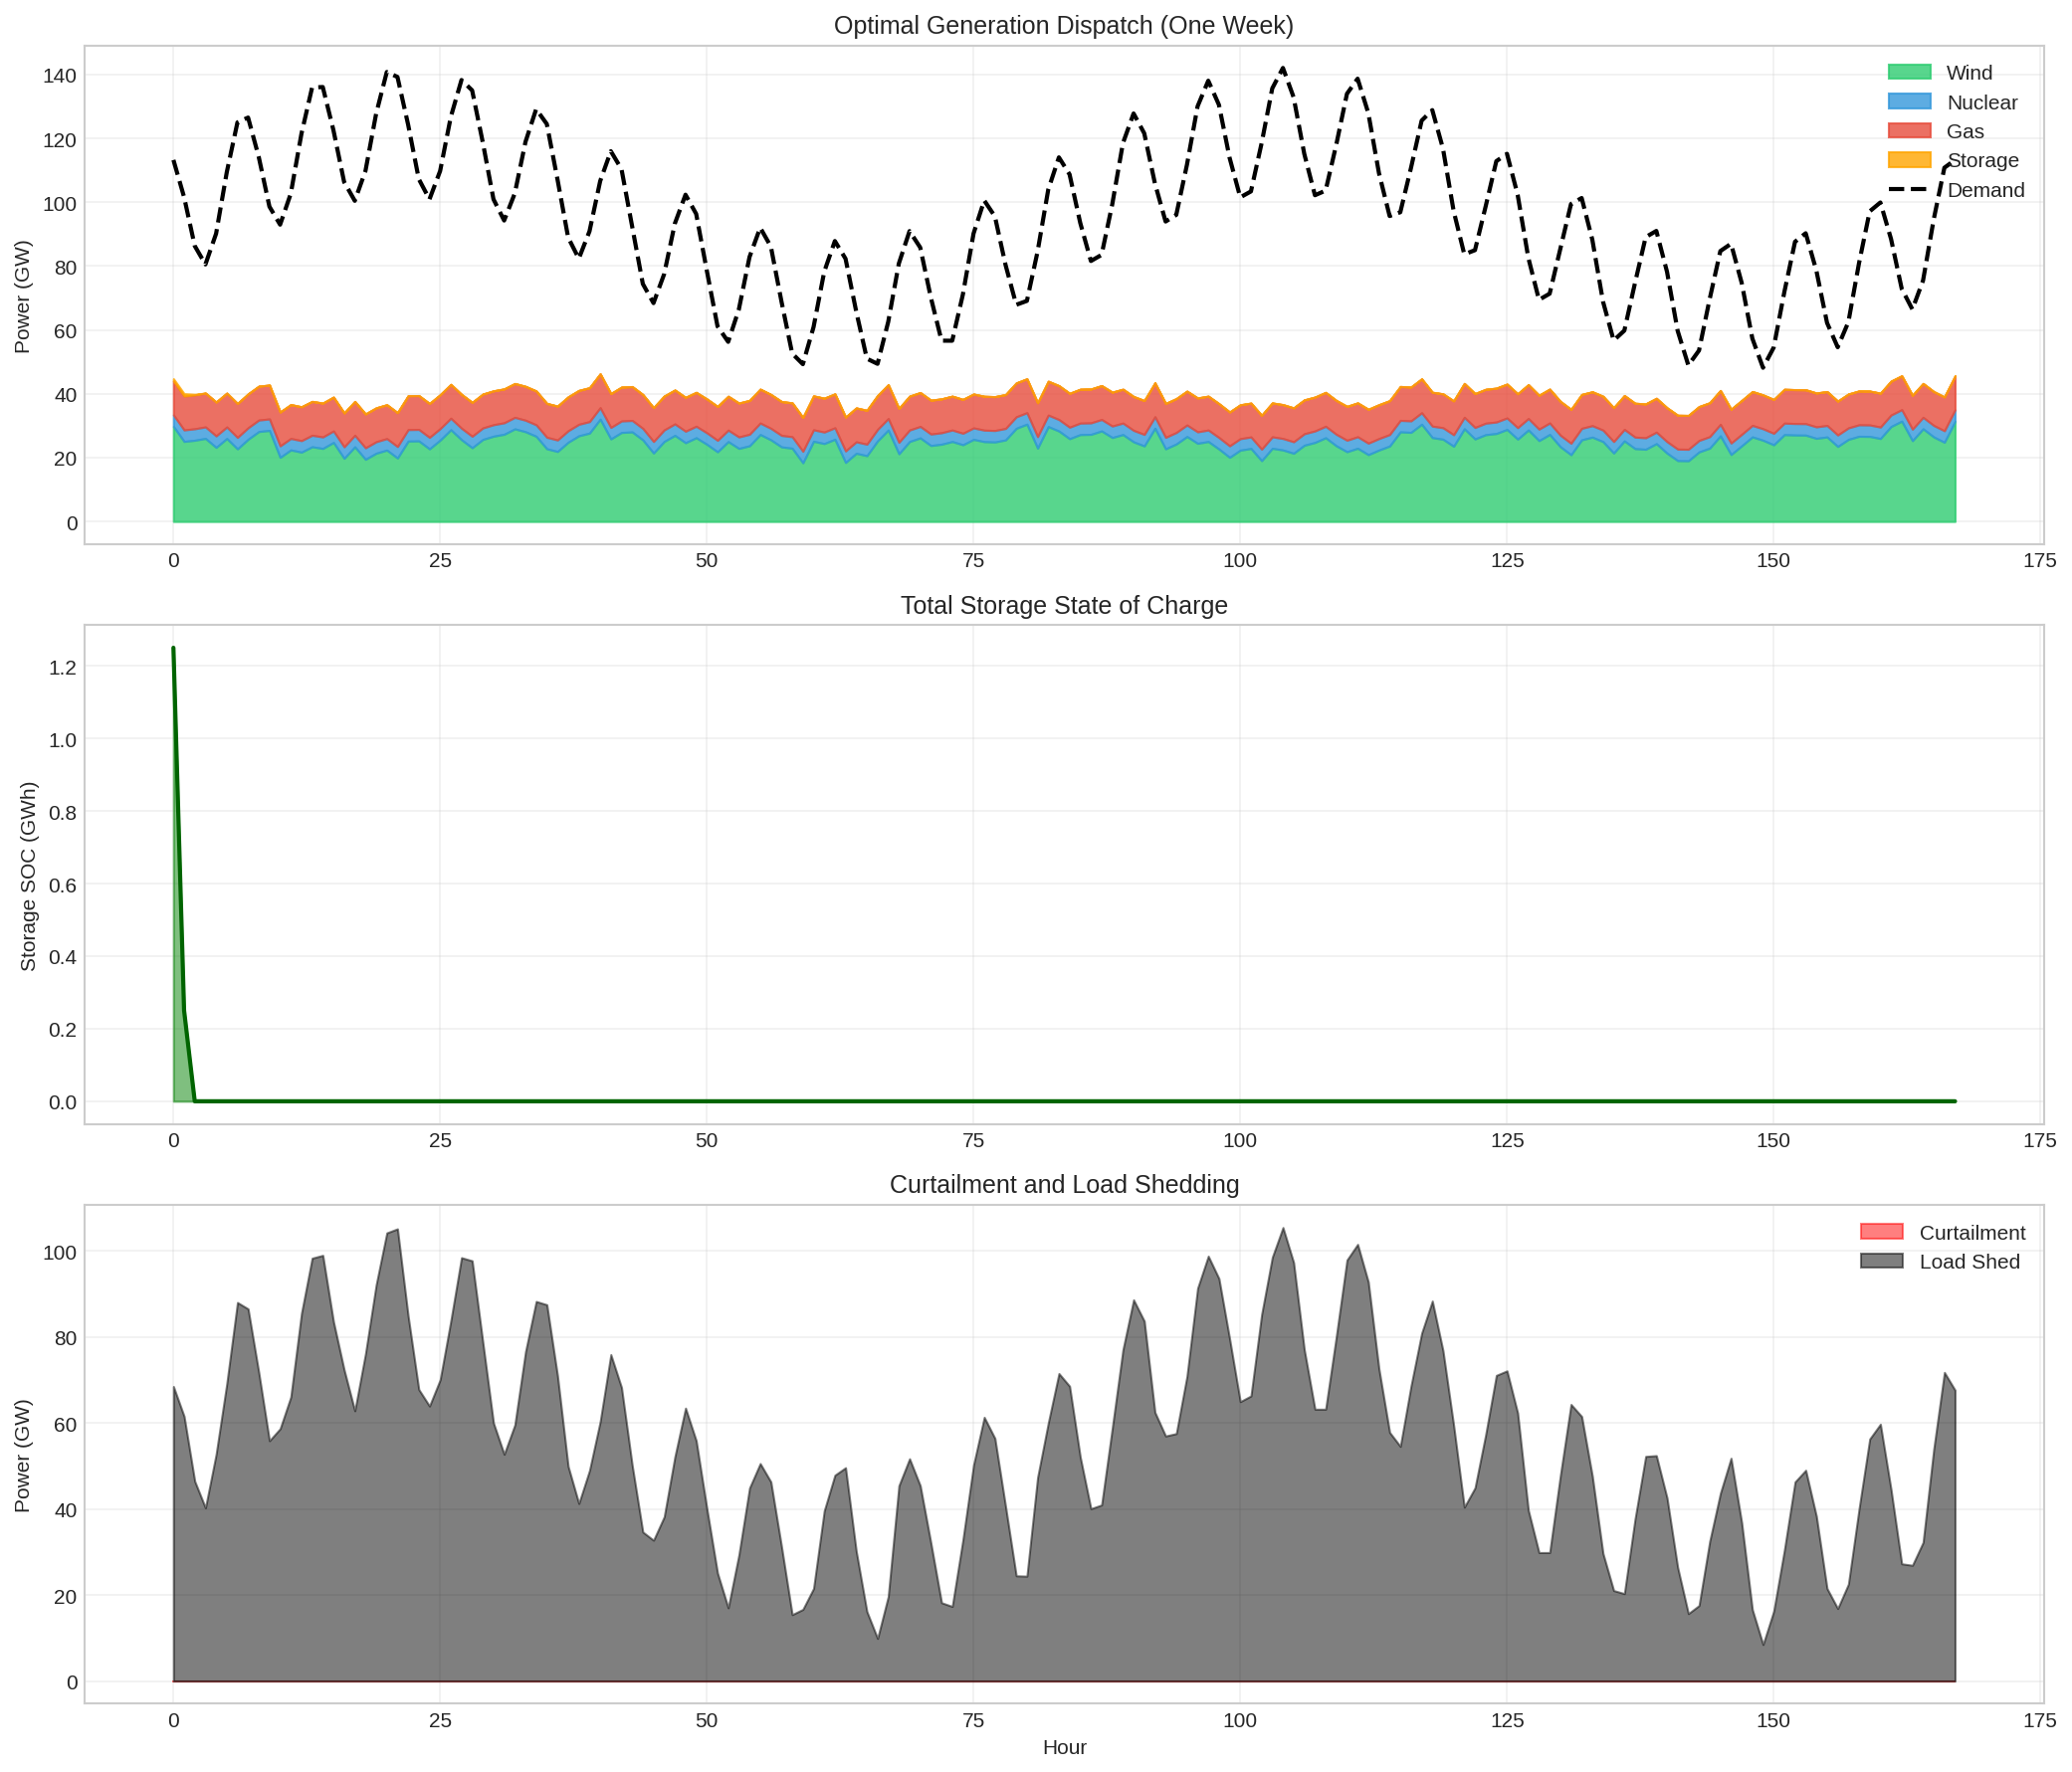

Data behind this chart, as committed beside it:
hour, demand, wind_gen, nuclear_gen, gas_gen, storage_discharge, storage_charge, wind_curtail, load_shed
0, 113235, 29782, 3600, 10611, 750.0, 0.0, 0.0, 68493
1, 101605, 25087, 3600, 10611, 750.0, 0.0, 0.0, 61557
2, 86308, 25455, 3600, 10611, 187.5, 0.0, 0.0, 46455
3, 80522, 26034, 3600, 10611, 0.0, 0.0, 0.0, 40278
4, 90165, 23222, 3600, 10611, 0.0, 0.0, 0.0, 52732
5, 109381, 26008, 3600, 10611, 0.0, 0.0, 0.0, 69162
6, 124990, 22757, 3600, 10611, 0.0, 0.0, 0.0, 88022
7, 126516, 25775, 3600, 10611, 0.0, 0.0, 0.0, 86530
8, 114157, 28184, 3600, 10611, 0.0, 0.0, 0.0, 71762
9, 98623, 28533, 3600, 10611, 0.0, 0.0, 0.0, 55879
10, 92979, 20091, 3600, 10611, 0.0, 0.0, 0.0, 58677
11, 102684, 22419, 3600, 10611, 0.0, 0.0, 0.0, 66055
12, 121432, 21730, 3600, 10611, 0.0, 0.0, 0.0, 85492
13, 135946, 23416, 3600, 10611, 0.0, 0.0, 0.0, 98320
14, 136081, 22891, 3600, 10611, 0.0, 0.0, 0.0, 98980
15, 122546, 24762, 3600, 10611, 0.0, 0.0, 0.0, 83573
16, 106357, 19792, 3600, 10611, 0.0, 0.0, 0.0, 72355
17, 100448, 23404, 3600, 10611, 0.0, 0.0, 0.0, 62833
18, 109815, 19484, 3600, 10611, 0.0, 0.0, 0.0, 76120
19, 127713, 21390, 3600, 10611, 0.0, 0.0, 0.0, 92112
20, 140787, 22376, 3600, 10611, 0.0, 0.0, 0.0, 104200
21, 139241, 19889, 3600, 10611, 0.0, 0.0, 0.0, 105142
22, 124296, 25193, 3600, 10611, 0.0, 0.0, 0.0, 84893
23, 107259, 25246, 3600, 10611, 0.0, 0.0, 0.0, 67802
24, 100915, 22762, 3600, 10611, 0.0, 0.0, 0.0, 63942
25, 109792, 25508, 3600, 10611, 0.0, 0.0, 0.0, 70074
26, 126717, 28751, 3600, 10611, 0.0, 0.0, 0.0, 83755
27, 138277, 25627, 3600, 10611, 0.0, 0.0, 0.0, 98439
28, 135037, 23109, 3600, 10611, 0.0, 0.0, 0.0, 97718
29, 118729, 25706, 3600, 10611, 0.0, 0.0, 0.0, 78812
30, 100934, 26723, 3600, 10611, 0.0, 0.0, 0.0, 60000
31, 94272, 27330, 3600, 10611, 0.0, 0.0, 0.0, 52731
32, 102795, 29023, 3600, 10611, 0.0, 0.0, 0.0, 59562
33, 118910, 28128, 3600, 10611, 0.0, 0.0, 0.0, 76571
34, 129165, 26692, 3600, 10611, 0.0, 0.0, 0.0, 88262
35, 124498, 22786, 3600, 10611, 0.0, 0.0, 0.0, 87501
36, 107148, 21939, 3600, 10611, 0.0, 0.0, 0.0, 70998
37, 88953, 24840, 3600, 10611, 0.0, 0.0, 0.0, 49903
38, 82346, 26853, 3600, 10611, 0.0, 0.0, 0.0, 41282
39, 90898, 27702, 3600, 10611, 0.0, 0.0, 0.0, 48985
40, 106602, 32051, 3600, 10611, 0.0, 0.0, 0.0, 60340
41, 115983, 25869, 3600, 10611, 0.0, 0.0, 0.0, 75903
42, 110366, 27896, 3600, 10611, 0.0, 0.0, 0.0, 68259
43, 92488, 28062, 3600, 10611, 0.0, 0.0, 0.0, 50215
44, 74425, 25562, 3600, 10611, 0.0, 0.0, 0.0, 34653
45, 68405, 21455, 3600, 10611, 0.0, 0.0, 0.0, 32740
46, 77505, 25090, 3600, 10611, 0.0, 0.0, 0.0, 38205
47, 93317, 26978, 3600, 10611, 0.0, 0.0, 0.0, 52128
48, 102359, 24687, 3600, 10611, 0.0, 0.0, 0.0, 63461
49, 96348, 26245, 3600, 10611, 0.0, 0.0, 0.0, 55892
50, 78517, 24183, 3600, 10611, 0.0, 0.0, 0.0, 40124
51, 61157, 21831, 3600, 10611, 0.0, 0.0, 0.0, 25115
52, 56269, 25033, 3600, 10611, 0.0, 0.0, 0.0, 17026
53, 66433, 22895, 3600, 10611, 0.0, 0.0, 0.0, 29327
54, 82845, 23732, 3600, 10611, 0.0, 0.0, 0.0, 44903
55, 92034, 27252, 3600, 10611, 0.0, 0.0, 0.0, 50571
56, 86118, 25585, 3600, 10611, 0.0, 0.0, 0.0, 46322
57, 68816, 23371, 3600, 10611, 0.0, 0.0, 0.0, 31235
58, 52618, 22958, 3600, 10611, 0.0, 0.0, 0.0, 15449
59, 49278, 18396, 3600, 10611, 0.0, 0.0, 0.0, 16672
... 108 more rows
